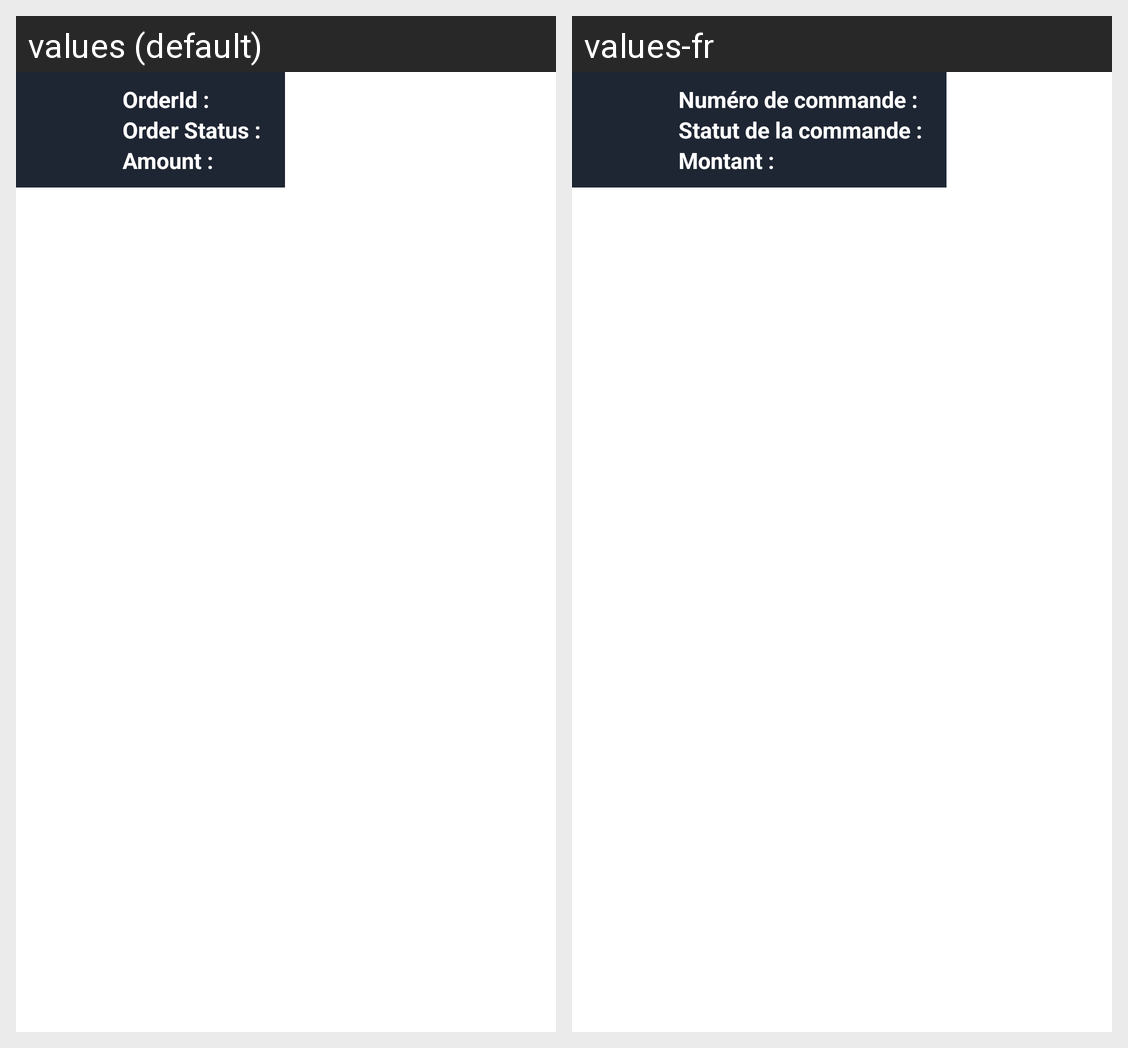

Locale-by-locale string values for the Android screen shown in this grid:
Android screen res/layout/userorderlist.xml rendered under 2 locales, left to right: values (default), values-fr. Device: Nexus 5 (rendered at 1080×1920; each locale shown at half size, 540×960, under a caption strip naming it); theme Theme.QualityFurnishings.
Strings drawn on this screen, with the default value and each locale's value (text and hints the layout hard-codes, and strings that could not be matched under every locale, appear in the picture but are not listed):

orderid
  values: OrderId :
  values-fr: Numéro de commande :

orderStatus
  values: Order Status :
  values-fr: Statut de la commande :

amount
  values: Amount :
  values-fr: Montant :
